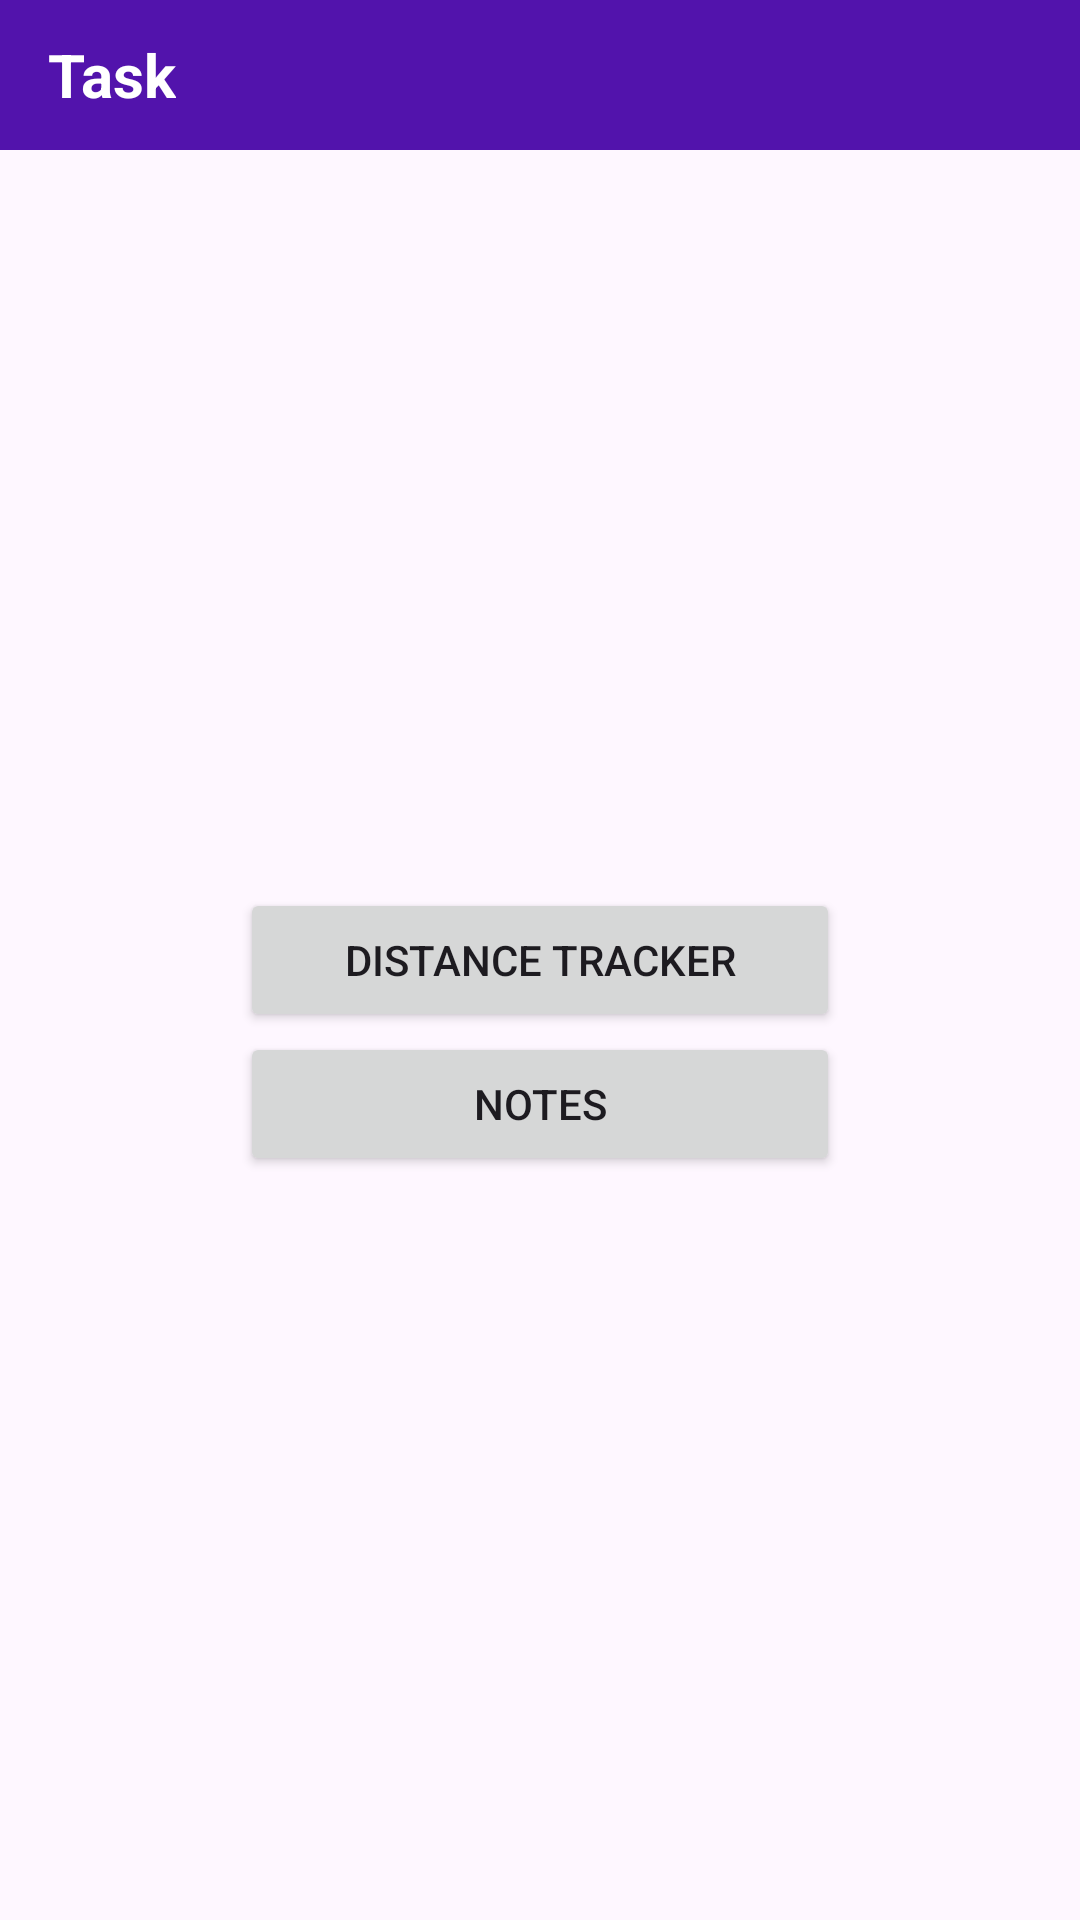

Here is an Android app screen rendered from its layout file. Give the layout XML and the strings, colors and styles it references.
<!-- AndroidManifest.xml: application theme Theme.DistanceTracker -->
<!-- res/layout/activity_main.xml -->
<?xml version="1.0" encoding="utf-8"?>
<androidx.constraintlayout.widget.ConstraintLayout xmlns:android="http://schemas.android.com/apk/res/android"
    xmlns:app="http://schemas.android.com/apk/res-auto"
    xmlns:tools="http://schemas.android.com/tools"
    android:layout_width="match_parent"
    android:layout_height="match_parent"
    tools:context=".MainActivity">

    <androidx.appcompat.widget.Toolbar
        android:id="@+id/toolbar"
        android:layout_width="match_parent"
        android:layout_height="50dp"
        android:background="@color/violet"
        app:layout_constraintTop_toTopOf="parent"
        app:layout_constraintLeft_toLeftOf="parent">

        <TextView
            android:id="@+id/custom_title"
            android:layout_width="wrap_content"
            android:layout_height="wrap_content"
            android:text="@string/task"
            android:textColor="@color/white"
            android:textSize="20sp"
            android:textStyle="bold" />

    </androidx.appcompat.widget.Toolbar>


    <Button
        android:id="@+id/distance_tracker"
        android:text="@string/distance_tracker"
        android:layout_width="200dp"
        android:layout_height="wrap_content"
        app:layout_constraintTop_toTopOf="parent"
        app:layout_constraintBottom_toBottomOf="parent"
        app:layout_constraintLeft_toLeftOf="parent"
        app:layout_constraintRight_toRightOf="parent"/>

    <Button
        android:id="@+id/notes"
        android:text="@string/notes"
        android:layout_width="200dp"
        android:layout_height="wrap_content"
        app:layout_constraintTop_toBottomOf="@+id/distance_tracker"
        app:layout_constraintLeft_toLeftOf="parent"
        app:layout_constraintRight_toRightOf="parent"/>

</androidx.constraintlayout.widget.ConstraintLayout>
<!-- resources referenced by this layout -->
<resources>
  <color name="violet">#5213AC</color>
  <color name="white">#FFFFFFFF</color>
  <string name="distance_tracker">Distance Tracker</string>
  <string name="notes">Notes</string>
  <string name="task">Task</string>
  <style name="Theme.DistanceTracker" parent="Theme.MaterialComponents.DayNight.DarkActionBar">
          
          <item name="colorPrimary">@color/purple_500</item>
          <item name="colorPrimaryVariant">@color/purple_700</item>
          <item name="colorOnPrimary">@color/white</item>
          
          <item name="colorSecondary">@color/teal_200</item>
          <item name="colorSecondaryVariant">@color/teal_700</item>
          <item name="colorOnSecondary">@color/black</item>
          
          <item name="android:statusBarColor">?attr/colorPrimaryVariant</item>
          
      </style>
  <color name="purple_500">#FF6200EE</color>
  <color name="purple_700">#FF3700B3</color>
  <color name="teal_200">#FF03DAC5</color>
  <color name="teal_700">#FF018786</color>
  <color name="black">#FF000000</color>
</resources>
